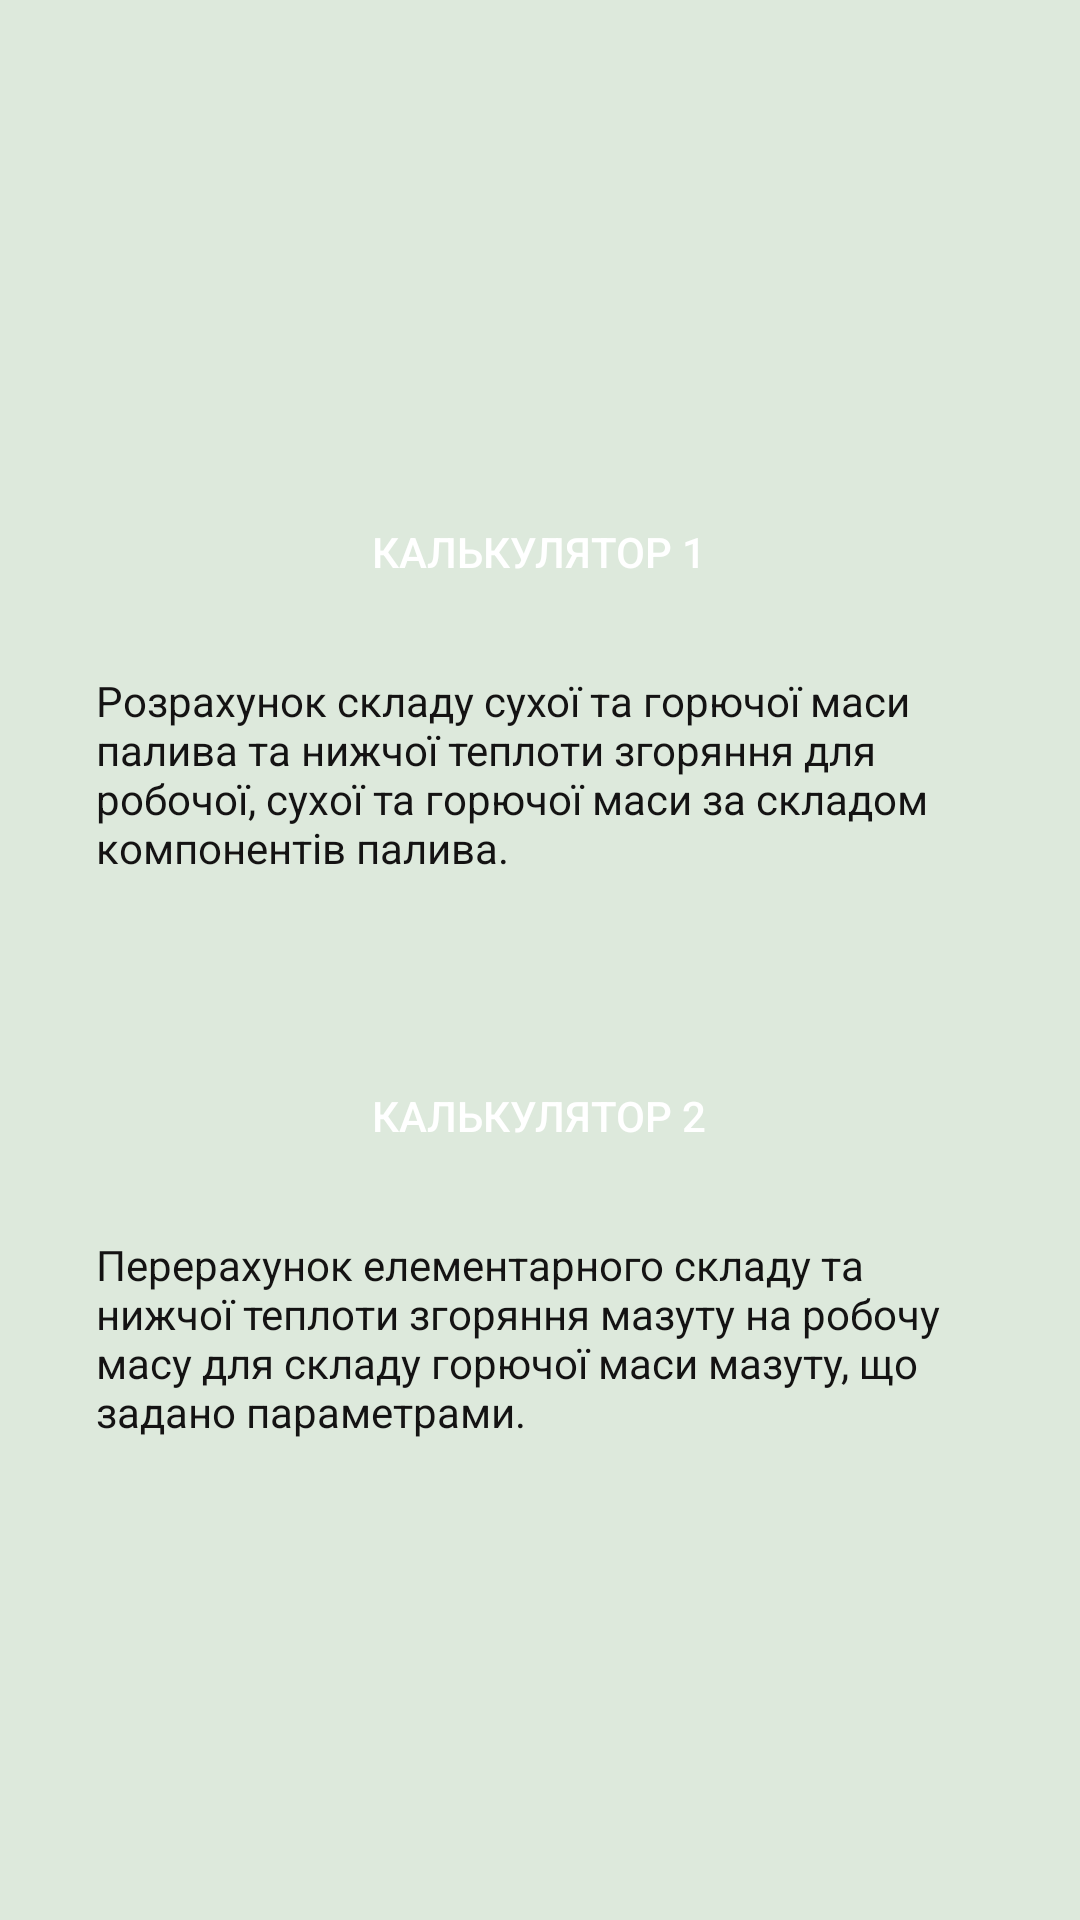

Write the Android layout XML for this screen, with the resource values it uses.
<!-- AndroidManifest.xml: application theme Theme.MobileCalculator1 -->
<!-- res/layout/activity_main.xml -->
<?xml version="1.0" encoding="utf-8"?>
<LinearLayout xmlns:android="http://schemas.android.com/apk/res/android"
    android:layout_width="match_parent"
    android:layout_height="match_parent"
    xmlns:app="http://schemas.android.com/apk/res-auto"
    android:background="@color/background_color"
    android:gravity="center"
    android:orientation="vertical"
    android:padding="16dp">

    <LinearLayout
        android:layout_width="wrap_content"
        android:layout_height="wrap_content"
        android:layout_marginBottom="40dp"
        android:gravity="center"
        android:orientation="vertical">

        <Button
            android:id="@+id/button_calculator1"
            android:layout_width="wrap_content"
            android:layout_height="wrap_content"
            android:background="@drawable/button_style"
            android:text="@string/calculator_button_1"
            android:textColor="#FFFFFF"
            app:backgroundTint="#32412C" />


        <TextView
            android:id="@+id/description1"
            android:layout_width="wrap_content"
            android:layout_height="wrap_content"
            android:layout_marginTop="16dp"
            android:paddingLeft="16dp"
            android:paddingRight="16dp"
            android:text="@string/description_1"
            android:textColor="#141313" />

    </LinearLayout>

    <LinearLayout
        android:layout_width="wrap_content"
        android:layout_height="wrap_content"
        android:layout_marginTop="16dp"
        android:gravity="center"
        android:orientation="vertical">

        <Button
            android:id="@+id/button_calculator2"
            android:layout_width="wrap_content"
            android:layout_height="wrap_content"
            android:background="@drawable/button_style"
            app:backgroundTint="@color/button_color"
            android:text="@string/calculator_button_2"
            android:textColor="#FFFFFF"/>

        <TextView
            android:id="@+id/description2"
            android:layout_width="wrap_content"
            android:layout_height="wrap_content"
            android:layout_marginTop="16dp"
            android:paddingLeft="16dp"
            android:paddingRight="16dp"
            android:text="@string/description_2"
            android:textColor="#141313" />

    </LinearLayout>
</LinearLayout>
<!-- resources referenced by this layout -->
<resources>
  <color name="background_color">#DDE9DC</color>
  <color name="button_color">#32412C</color>
  <string name="calculator_button_1">КАЛЬКУЛЯТОР 1</string>
  <string name="calculator_button_2">КАЛЬКУЛЯТОР 2</string>
  <string name="description_1">Розрахунок складу сухої та горючої маси палива та нижчої теплоти згоряння для робочої, сухої та горючої маси за складом компонентів палива.</string>
  <string name="description_2">Перерахунок елементарного складу та нижчої теплоти згоряння мазуту на робочу масу для складу горючої маси мазуту, що задано параметрами.</string>
  <style name="Theme.MobileCalculator1" parent="Base.Theme.MobileCalculator1" />
  <style name="Base.Theme.MobileCalculator1" parent="Theme.Material3.DayNight.NoActionBar">
          
          
      </style>
</resources>
